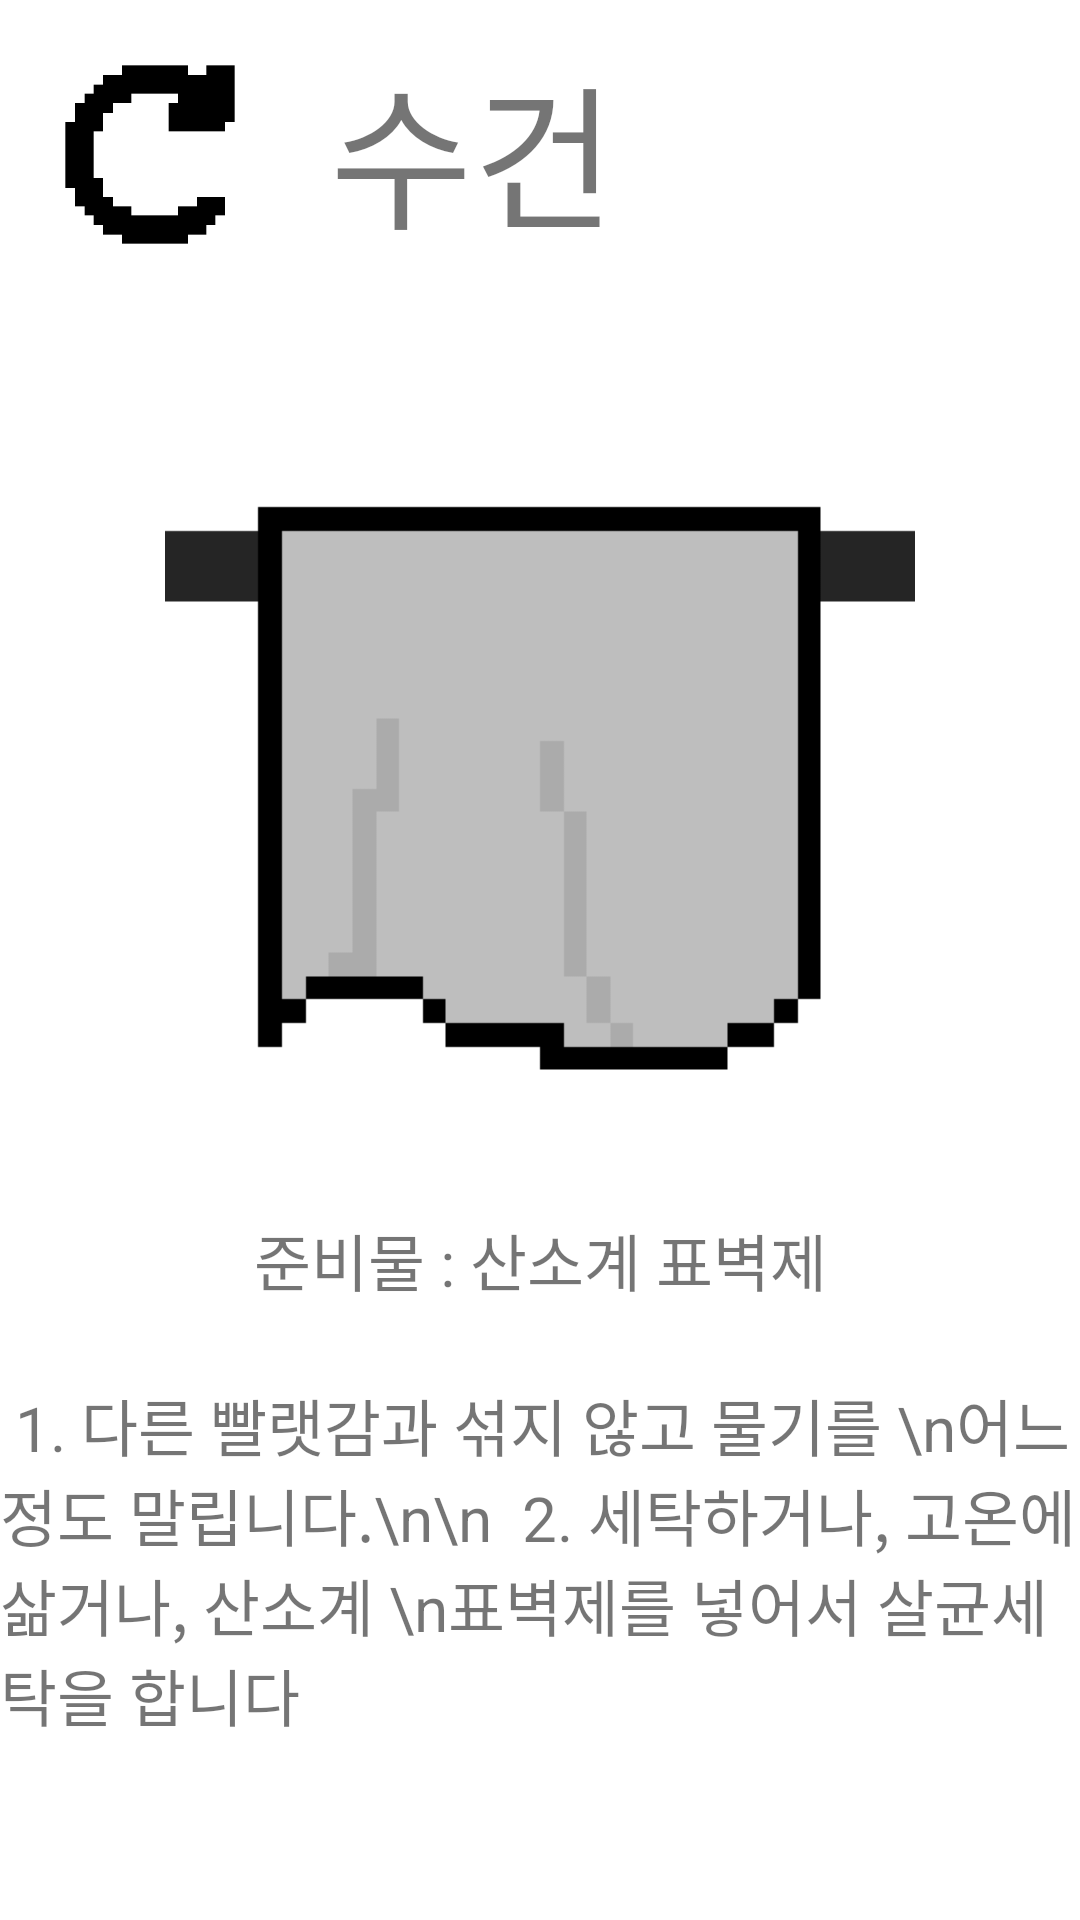

Android layout source for this screen:
<!-- AndroidManifest.xml: application theme Theme.Tips_ -->
<!-- res/layout/activity_towel.xml -->
<?xml version="1.0" encoding="utf-8"?>
<LinearLayout xmlns:android="http://schemas.android.com/apk/res/android"
    xmlns:app="http://schemas.android.com/apk/res-auto"
    xmlns:tools="http://schemas.android.com/tools"
    android:layout_width="match_parent"
    android:layout_height="match_parent"
    android:orientation="vertical"
    tools:context=".bottle"
    android:background="@color/white" >


    <LinearLayout
        android:layout_width="match_parent"
        android:layout_height="wrap_content"
        android:orientation="horizontal" >

        <Button
            android:id="@+id/towel_go"
            android:layout_width="100dp"
            android:layout_height="100dp"
            android:textSize="40dp"
            android:background="@drawable/go_image" />

        <TextView
            android:layout_width="wrap_content"
            android:layout_height="wrap_content"
            android:text="수건"
            android:textSize="25pt"
            android:layout_gravity="center"
            android:layout_marginLeft="10dp"/>

    </LinearLayout>

    <ImageView
        android:layout_marginTop="30dp"
        android:layout_width="match_parent"
        android:layout_height="250dp"
        app:srcCompat="@drawable/towel_image" >
    </ImageView>


    <TextView
        android:layout_width="match_parent"
        android:layout_height="80dp"
        android:text="준비물 : 산소계 표벽제"
        android:textSize="10pt"
        android:gravity="center"/>

    <TextView
        android:layout_width="match_parent"
        android:layout_height="match_parent"
        android:text=" 1. 다른 빨랫감과 섞지 않고 물기를 \n어느 정도 말립니다.\n\n
 2. 세탁하거나, 고온에 삶거나, 산소계 \n표벽제를 넣어서 살균세탁을 합니다"
        android:textSize="10pt" />



</LinearLayout>
<!-- resources referenced by this layout -->
<resources>
  <color name="white">#FFFFFFFF</color>
  <!-- drawable go_image: gif bitmap (drawable, 4098 bytes) -->
  <!-- drawable towel_image: gif bitmap (drawable, 8193 bytes) -->
  <style name="Theme.Tips_" parent="Theme.MaterialComponents.DayNight.DarkActionBar">
          
          <item name="colorPrimary">@color/purple_500</item>
          <item name="colorPrimaryVariant">@color/purple_700</item>
          <item name="colorOnPrimary">@color/white</item>
          
          <item name="colorSecondary">@color/teal_200</item>
          <item name="colorSecondaryVariant">@color/teal_700</item>
          <item name="colorOnSecondary">@color/black</item>
          
          <item name="android:statusBarColor" tools:targetApi="l">?attr/colorPrimaryVariant</item>
          
      </style>
  <color name="purple_500">#FF6200EE</color>
  <color name="purple_700">#FF3700B3</color>
  <color name="teal_200">#FF03DAC5</color>
  <color name="teal_700">#FF018786</color>
  <color name="black">#FF000000</color>
</resources>
